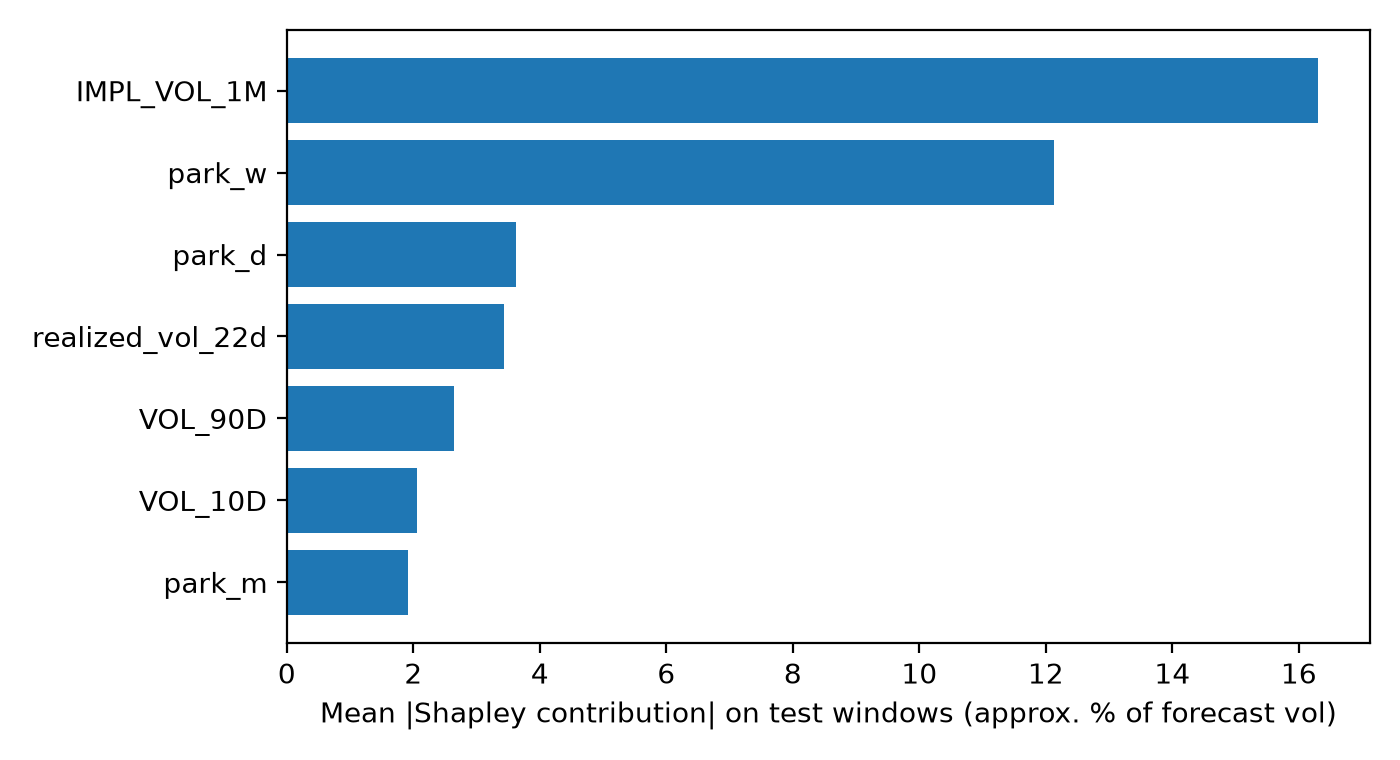

Source data for this figure (header and first rows):
feature, mean |contribution| (%), share (%), mean signed (%)
IMPL_VOL_1M, 16.31, 38.7, -16.31
park_w, 12.13, 28.8, -12.13
park_d, 3.62, 8.6, 3.57
realized_vol_22d, 3.44, 8.2, -1.27
VOL_90D, 2.65, 6.3, -0.3
VOL_10D, 2.06, 4.9, -0.37
park_m, 1.92, 4.6, -1.58
